Run: headless pygame with SDL's dummy video driver; simulated clock (each Clock.tick advances the game by its frame time, no real sleeping); random seed 0; keys injected as events and as key.get_pressed() state; mouse plan: one left click at the window centre at the start of phase 2, then a move to the lower-right quarter at the start of phase 3.
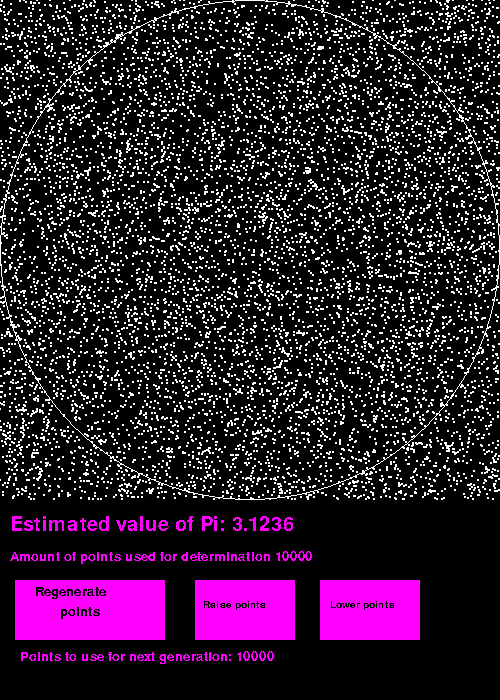
Frame 1 of 4 · flips 1–60 · no input
Frame 2 of 4 · flips 61–180 · clicked the window centre · tapped SPACE, RETURN · held RIGHT (→), D · screen unchanged from frame 1, image omitted
Frame 3 of 4 · flips 181–300 · moved the mouse to the lower-right quarter · held DOWN (↓), S · screen unchanged from frame 2, image omitted
Frame 4 of 4 · flips 301–420 · held LEFT (←), A, UP (↑), W · screen unchanged from frame 3, image omitted

The pygame program that drew these frames:

import math
import random
import pygame
pygame.font.init()

win = pygame.display.set_mode((500,700))
run = True
font = pygame.font.SysFont('arial', 30)
font1 = pygame.font.SysFont('arial', 20)
font2 = pygame.font.SysFont('arial', 15)

center = (1,1)
radius = 1
circle = 0
square = 0
points = []
clicked = True
PI = 0
used = 10000
f = 10000
toUse = 10000
regenerate = pygame.Rect(15,580,150,60)
up = pygame.Rect(195,580,100,60)
down = pygame.Rect(320,580,100,60)
# circle area = PI*r^2
# square area = d^2 or 2r^2
# PI : 4
# circle/square = PI/4
# square*PI = 4*circle
#PI = (4*circle)/square

def genPoints(n):
    global square,circle,used,points
    square = 0
    circle = 0
    points = []
    print("cleared")
    for i in range(n):
        point = (random.uniform(0,2),random.uniform(0,2))
        points.append(point)
        if math.dist(point,center) < 1:
            circle += 1
        square += 1
    used = n

def getPI():
    global PI
    PI = (4*circle)/square
    print(PI)

genPoints(10000)
getPI()

while run:
    for event in pygame.event.get():
        if event.type == pygame.QUIT:
            run = False
    if pygame.mouse.get_pressed()[0]:
        clicked = True
    if pygame.mouse.get_pressed()[0] == False and clicked:
        pos = pygame.mouse.get_pos()
        if regenerate.collidepoint(pos):
            genPoints(toUse)
            getPI()
        if up.collidepoint(pos):
            toUse += 1000
        if down.collidepoint(pos) and toUse >= 2000:
            toUse -= 1000
        clicked = False
    text = font.render(f"Estimated value of Pi: {PI}", False, (255,0,255))
    text2 = font1.render(f"Amount of points used for determination {used}", False, (255,0,255))
    text3 = font1.render(f"Regenerate", False, (0,0,0))
    text4 = font1.render(f"points", False, (0,0,0))
    text5 = font1.render(f"Points to use for next generation: {toUse}", False, (255,0,255))
    text6 = font2.render(f"Raise points", False, (0,0,0))
    text7 = font2.render(f"Lower points", False, (0,0,0))
    win.fill((0,0,0))
    win.blit(text,(10,515))
    win.blit(text2,(10,550))
    pygame.draw.circle(win,(255,255,255),(250,250),250,1)
    pygame.draw.rect(win,(255,0,255),regenerate)
    pygame.draw.rect(win,(255,0,255),up)
    pygame.draw.rect(win,(255,0,255),down)
    win.blit(text4,(60,605))
    win.blit(text3,(35,585))
    win.blit(text5,(20,650))
    win.blit(text6,(203,600))
    win.blit(text7,(330,600))
    if points:
        for point in points:
            pygame.draw.circle(win,(255,255,255),(point[0]*250,500-point[1]*250),1)
    pygame.display.update()
